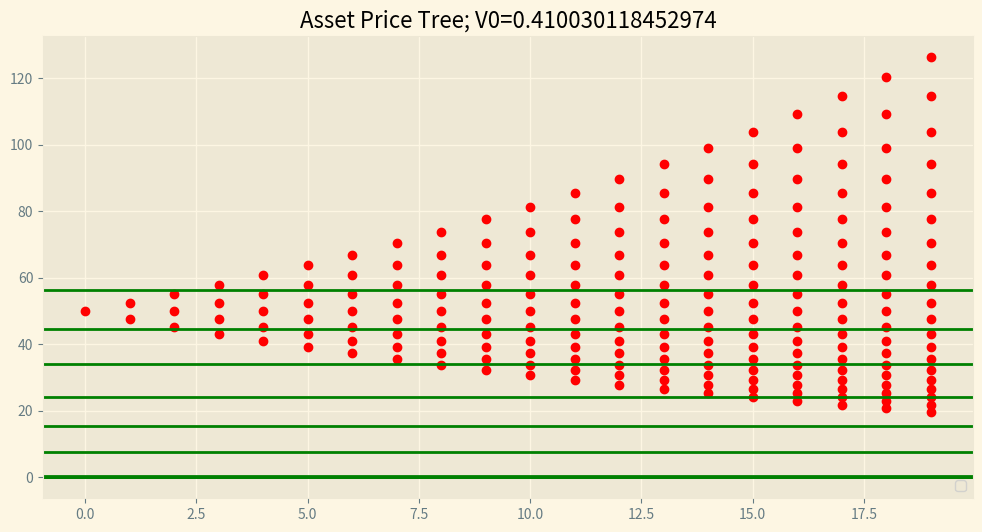

Source code (Python):
import numpy as np
import matplotlib.pyplot as plt

initial_conditions = {
    "maturity": 1,
    "strike": 70,
    "upMove": 1.05,
    "firstSpot": 50,
    "riskFree": 0.01,
    "numberOfDotes": 20
}


def modeling_asset_price(initial_dict):
    timeStep = initial_dict["maturity"] / initial_dict['numberOfDotes']
    initial_dict['downMove'] = 1 / initial_dict["upMove"]
    initial_dict['prob'] = (np.exp(initial_dict["riskFree"] * timeStep) - initial_dict["downMove"]) / (
            initial_dict["upMove"] - initial_dict["downMove"])
    assetPriceArray = np.zeros(shape=(initial_dict["numberOfDotes"], initial_dict["numberOfDotes"]))
    for row in range(0, initial_dict["numberOfDotes"]):
        for line in range(0, row+1):
            assetPriceArray[line, row] = initial_dict["firstSpot"] * \
                                         (initial_dict["upMove"] ** line) * (initial_dict["downMove"] ** (row - line))

    valueOfOption = np.zeros(shape=(initial_dict["numberOfDotes"], initial_dict["numberOfDotes"]))
    PayOff = [max(_assetPrice - initial_conditions["strike"], 0)
              for _assetPrice in assetPriceArray[:, -1]]
    valueOfOption[:, -1] = PayOff

    # print(np.exp(-initial_dict["riskFree"] * timeStep) * (initial_dict["prob"] * 12 + (1 - initial_dict["prob"]) * 20))

    for i in range(2, initial_dict["numberOfDotes"]+1):

        valueOfOption[:, -i] = [np.exp(-initial_dict["riskFree"] * timeStep) * (
            initial_dict["prob"] * valueOfOption[j, -i + 1] + (1 - initial_dict["prob"]) * valueOfOption[j+1, -i + 1]
        )
                                for j in range(valueOfOption.shape[0] - i + 1)] + (i - 1) * [0]

    return assetPriceArray, valueOfOption


assetPrice, optionValue = modeling_asset_price(initial_dict=initial_conditions)


plt.style.use('Solarize_Light2')
plt.figure(figsize=(12, 6))

plt.title(f'Asset Price Tree; V0={optionValue[0, 0]}')
for n in range(initial_conditions["numberOfDotes"]):
    plt.scatter(n * np.ones(n+1), assetPrice[:n+1, n], color='red')
    plt.axhline(optionValue[n, -1], color='green')

plt.legend(loc='lower right')
plt.show()
